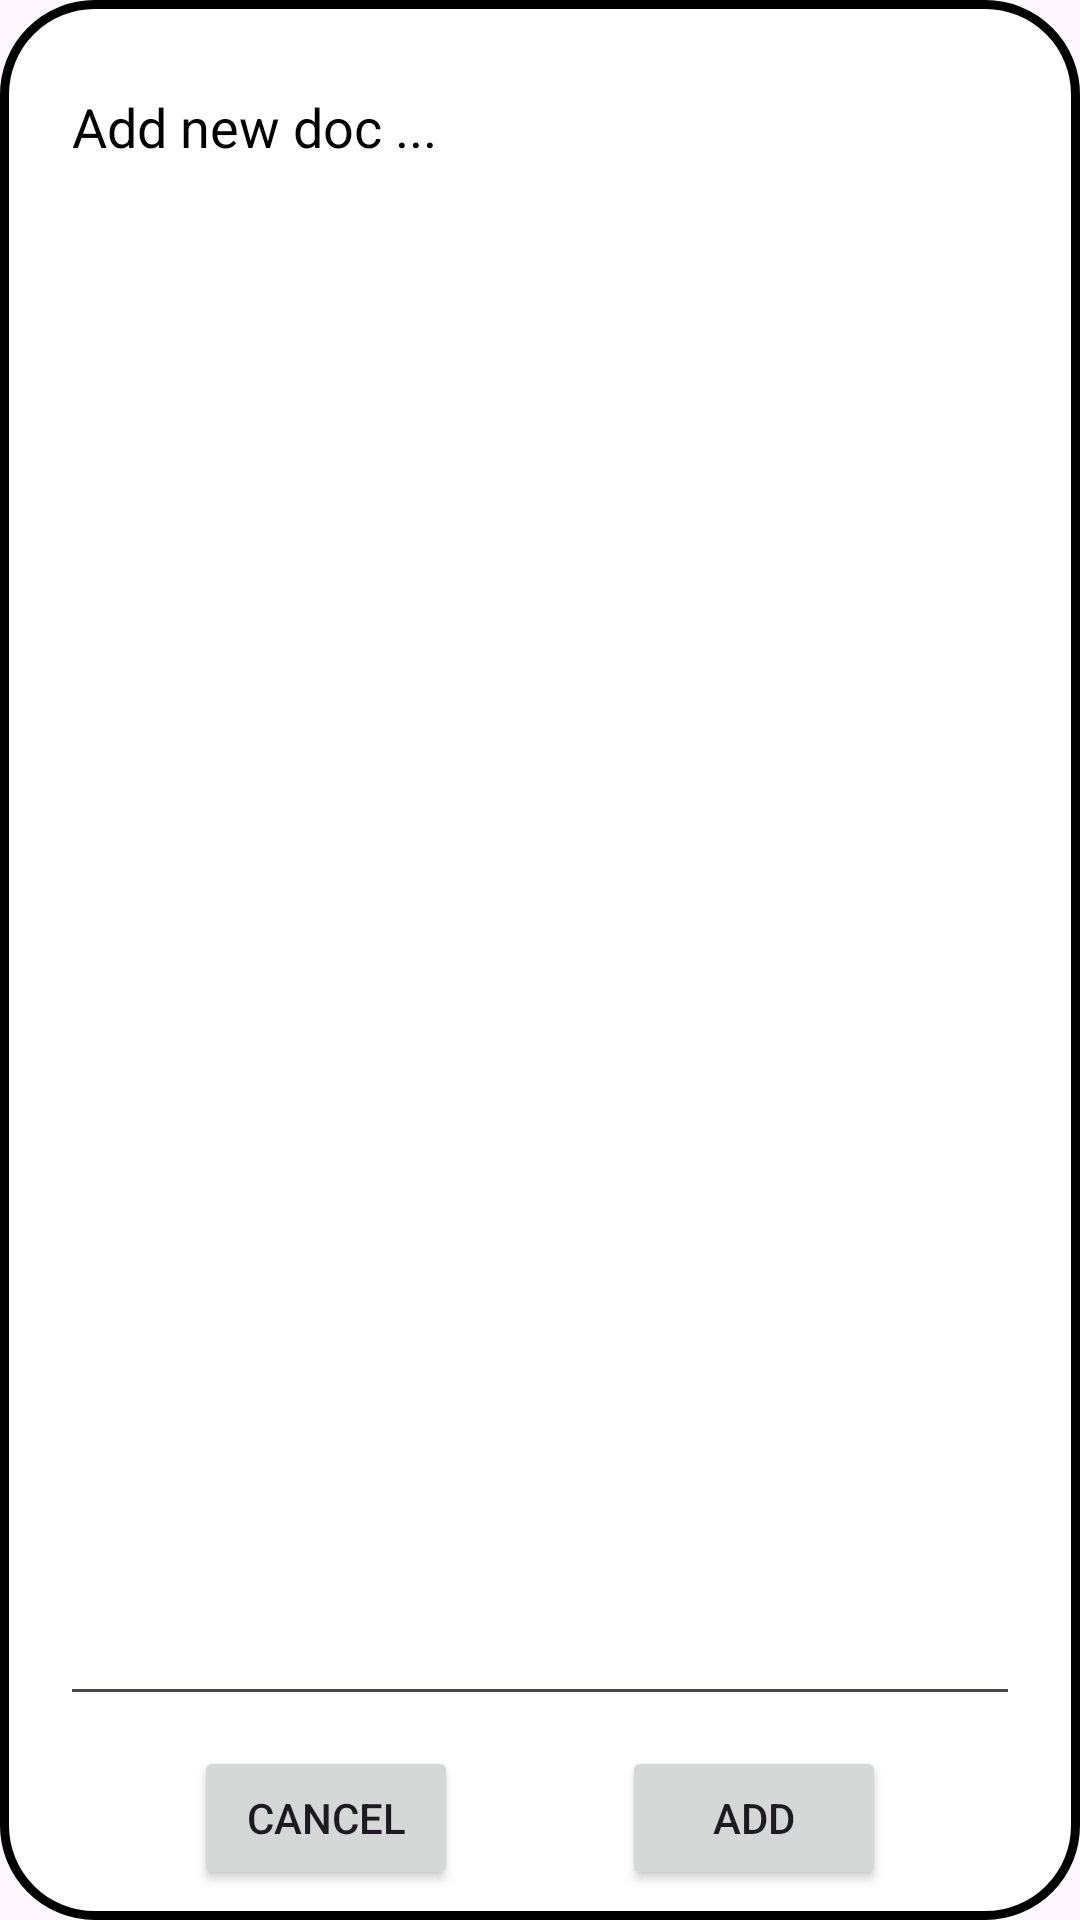

This screen was rendered from an Android layout file. Write that file and the resources it references.
<!-- AndroidManifest.xml: application theme Theme.SRISimulation -->
<!-- res/layout/popup_add_doc.xml -->
<?xml version="1.0" encoding="utf-8"?>
<androidx.constraintlayout.widget.ConstraintLayout xmlns:android="http://schemas.android.com/apk/res/android"
    xmlns:app="http://schemas.android.com/apk/res-auto"
    android:layout_width="wrap_content"
    android:layout_height="400dp"
    android:background="@drawable/bg_item"
    android:padding="10dp">

    <EditText
        android:id="@+id/doc"
        android:layout_width="match_parent"
        android:layout_height="0dp"
        android:layout_margin="10dp"
        android:minWidth="2000dp"
        android:maxWidth="800dp"
        android:gravity="top"
        android:hint="Add new doc ..."
        android:textColorHint="@color/grey"
        android:textColor="@color/black"
        android:singleLine="false"
        app:layout_constraintBottom_toTopOf="@+id/cancel"
        app:layout_constraintEnd_toEndOf="parent"
        app:layout_constraintStart_toStartOf="parent"
        app:layout_constraintTop_toTopOf="parent" />

    <Button
        android:id="@+id/save"
        android:layout_width="wrap_content"
        android:layout_height="wrap_content"
        android:text="Add"
        app:layout_constraintBottom_toBottomOf="parent"
        app:layout_constraintEnd_toEndOf="parent"
        app:layout_constraintStart_toEndOf="@id/cancel"
        app:layout_constraintTop_toTopOf="@+id/cancel" />

    <Button
        android:id="@+id/cancel"
        android:layout_width="wrap_content"
        android:layout_height="wrap_content"
        android:text="Cancel"
        app:layout_constraintBottom_toBottomOf="parent"
        app:layout_constraintEnd_toStartOf="@+id/save"
        app:layout_constraintStart_toStartOf="parent" />
</androidx.constraintlayout.widget.ConstraintLayout>
<!-- resources referenced by this layout -->
<resources>
  <color name="black">#FF000000</color>
  <!-- drawable bg_item (drawable) -->
  <?xml version="1.0" encoding="utf-8"?>
  <shape android:shape="rectangle"
      xmlns:android="http://schemas.android.com/apk/res/android">
      <solid android:color="@color/white"/>
      <corners android:radius="30dp"/>
      <stroke android:color="@color/black" android:width="3dp"/>
  </shape>
  <style name="Theme.SRISimulation" parent="Base.Theme.SRISimulation" />
  <color name="white">#FFFFFFFF</color>
  <style name="Base.Theme.SRISimulation" parent="Theme.Material3.DayNight.NoActionBar">
          
          
      </style>
</resources>
